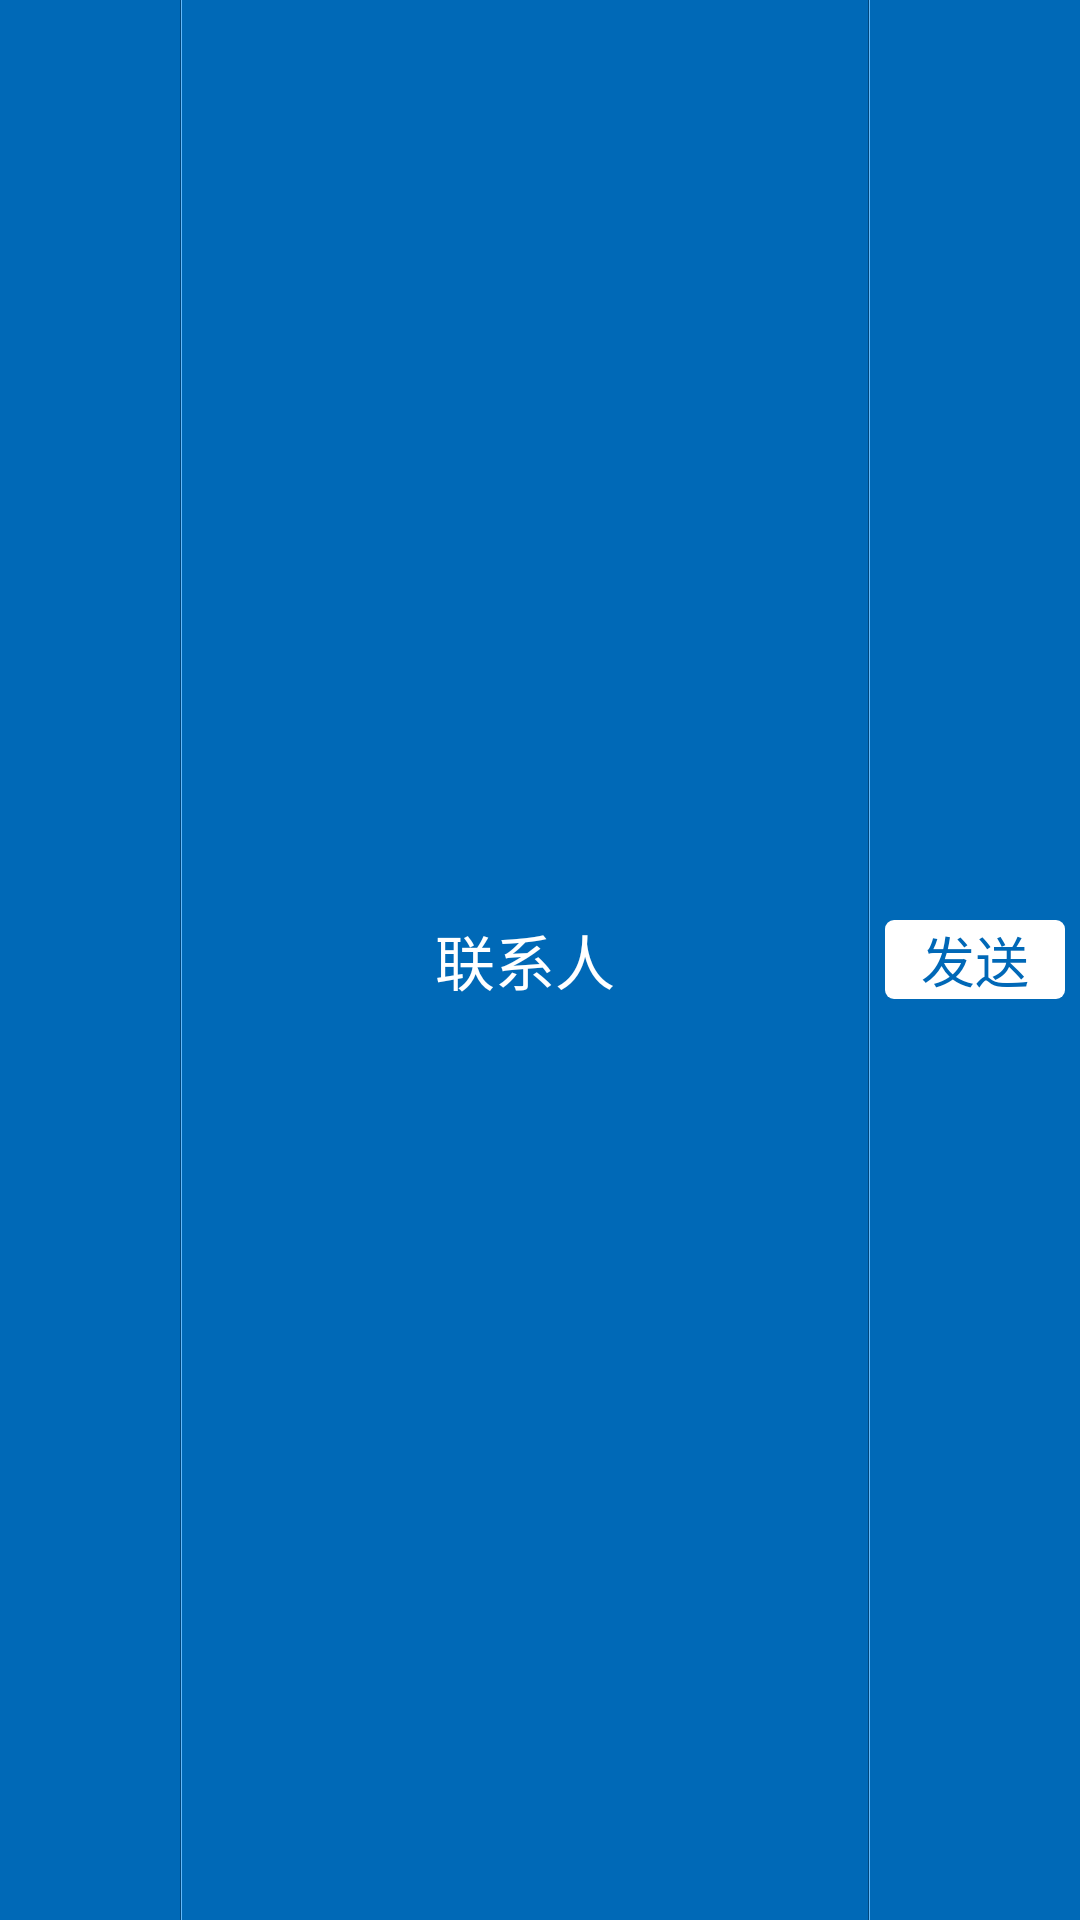

Layout XML and referenced resources for this Android screen:
<!-- AndroidManifest.xml: application theme AppTheme -->
<!-- res/layout/send_title_bar.xml -->
<?xml version="1.0" encoding="utf-8"?>
<RelativeLayout 
    xmlns:android="http://schemas.android.com/apk/res/android"
    xmlns:tools="http://schemas.android.com/tools"
    android:id="@+id/chatting_top_title"
    android:layout_width="fill_parent"
    android:layout_height="@dimen/n_title_ib"
    android:background="#0069B7"
    android:gravity="center_vertical">

    <ImageButton
        android:id="@+id/send_title_bar_back"
        android:layout_width="@dimen/n_title_ib"
        android:layout_height="@dimen/n_title_ib"
        android:layout_centerVertical="true"
        android:background="#00000000"
        android:padding="16dp"
        android:src="@drawable/click_return_btn_selector"
        android:layout_alignParentLeft="true"
        />

    <View 
        android:id="@+id/title_v_1"
        android:layout_width="1px"
        android:layout_height="match_parent"
        android:background="#00457a"
        android:layout_toRightOf="@+id/send_title_bar_back"/>
    <View 
        android:id="@+id/title_v_2"
        android:layout_width="1px"
        android:layout_height="match_parent"
        android:background="#64b9f9"
        android:layout_toRightOf="@+id/title_v_1"/>
    <TextView 
        android:id="@+id/send_title"
        android:layout_width="fill_parent"
        android:layout_height="fill_parent"
        android:text="联系人"
        android:textSize="20sp"
        android:textColor="@color/text_white"
        android:gravity="center"
        android:layout_toRightOf="@+id/title_v_2"
        android:layout_toLeftOf="@+id/title_v_3"/>
    <View 
        android:id="@+id/title_v_3"
        android:layout_width="1px"
        android:layout_height="match_parent"
        android:background="#00457a"
        android:layout_toLeftOf="@+id/title_v_4"/>
    <View 
        android:id="@+id/title_v_4"
        android:layout_width="1px"
        android:layout_height="match_parent"
        android:background="#64b9f9"
        android:layout_toLeftOf="@+id/send_btn"/>
    <Button
        android:id="@+id/send_btn"
        android:layout_width="@dimen/n_title_ib"
        android:layout_height="wrap_content"
        android:background="@drawable/send_button_item"
        android:layout_alignParentRight="true"
        android:layout_centerVertical="true"
        android:layout_marginRight="5dp"
        android:layout_marginLeft="5dp"
        android:text="发送"
        android:textColor="@color/send_btn_text_selector"
        android:textSize="18sp"
        />

</RelativeLayout>
<!-- resources referenced by this layout -->
<resources>
  <color name="text_white">#FFFFFF</color>
  <dimen name="n_title_ib">64dp</dimen>
  <!-- drawable send_button_item (drawable) -->
  <?xml version="1.0" encoding="utf-8"?>
  <selector
    xmlns:android="http://schemas.android.com/apk/res/android">
      <item android:state_enabled="true" android:state_selected="true" android:drawable="@drawable/send_button_down" />
      <item android:state_enabled="true" android:state_pressed="true" android:drawable="@drawable/send_button_down" />
      <item android:drawable="@drawable/send_button_up" />
  </selector>
  <style name="AppTheme" parent="AppBaseTheme">
          
      </style>
  <!-- drawable send_button_down (drawable) -->
  <?xml version="1.0" encoding="utf-8"?>
  <shape xmlns:android="http://schemas.android.com/apk/res/android">
      <solid android:color="#005EA3" />
      <corners android:radius="4dip" />
  </shape>
  <!-- drawable send_button_up (drawable) -->
  <?xml version="1.0" encoding="utf-8"?>
  <shape xmlns:android="http://schemas.android.com/apk/res/android">
      <solid android:color="#FFFFFF" />
      <corners android:radius="3dip" />
  </shape>
  <style name="AppBaseTheme" parent="android:Theme.Light">
          
      </style>
</resources>
